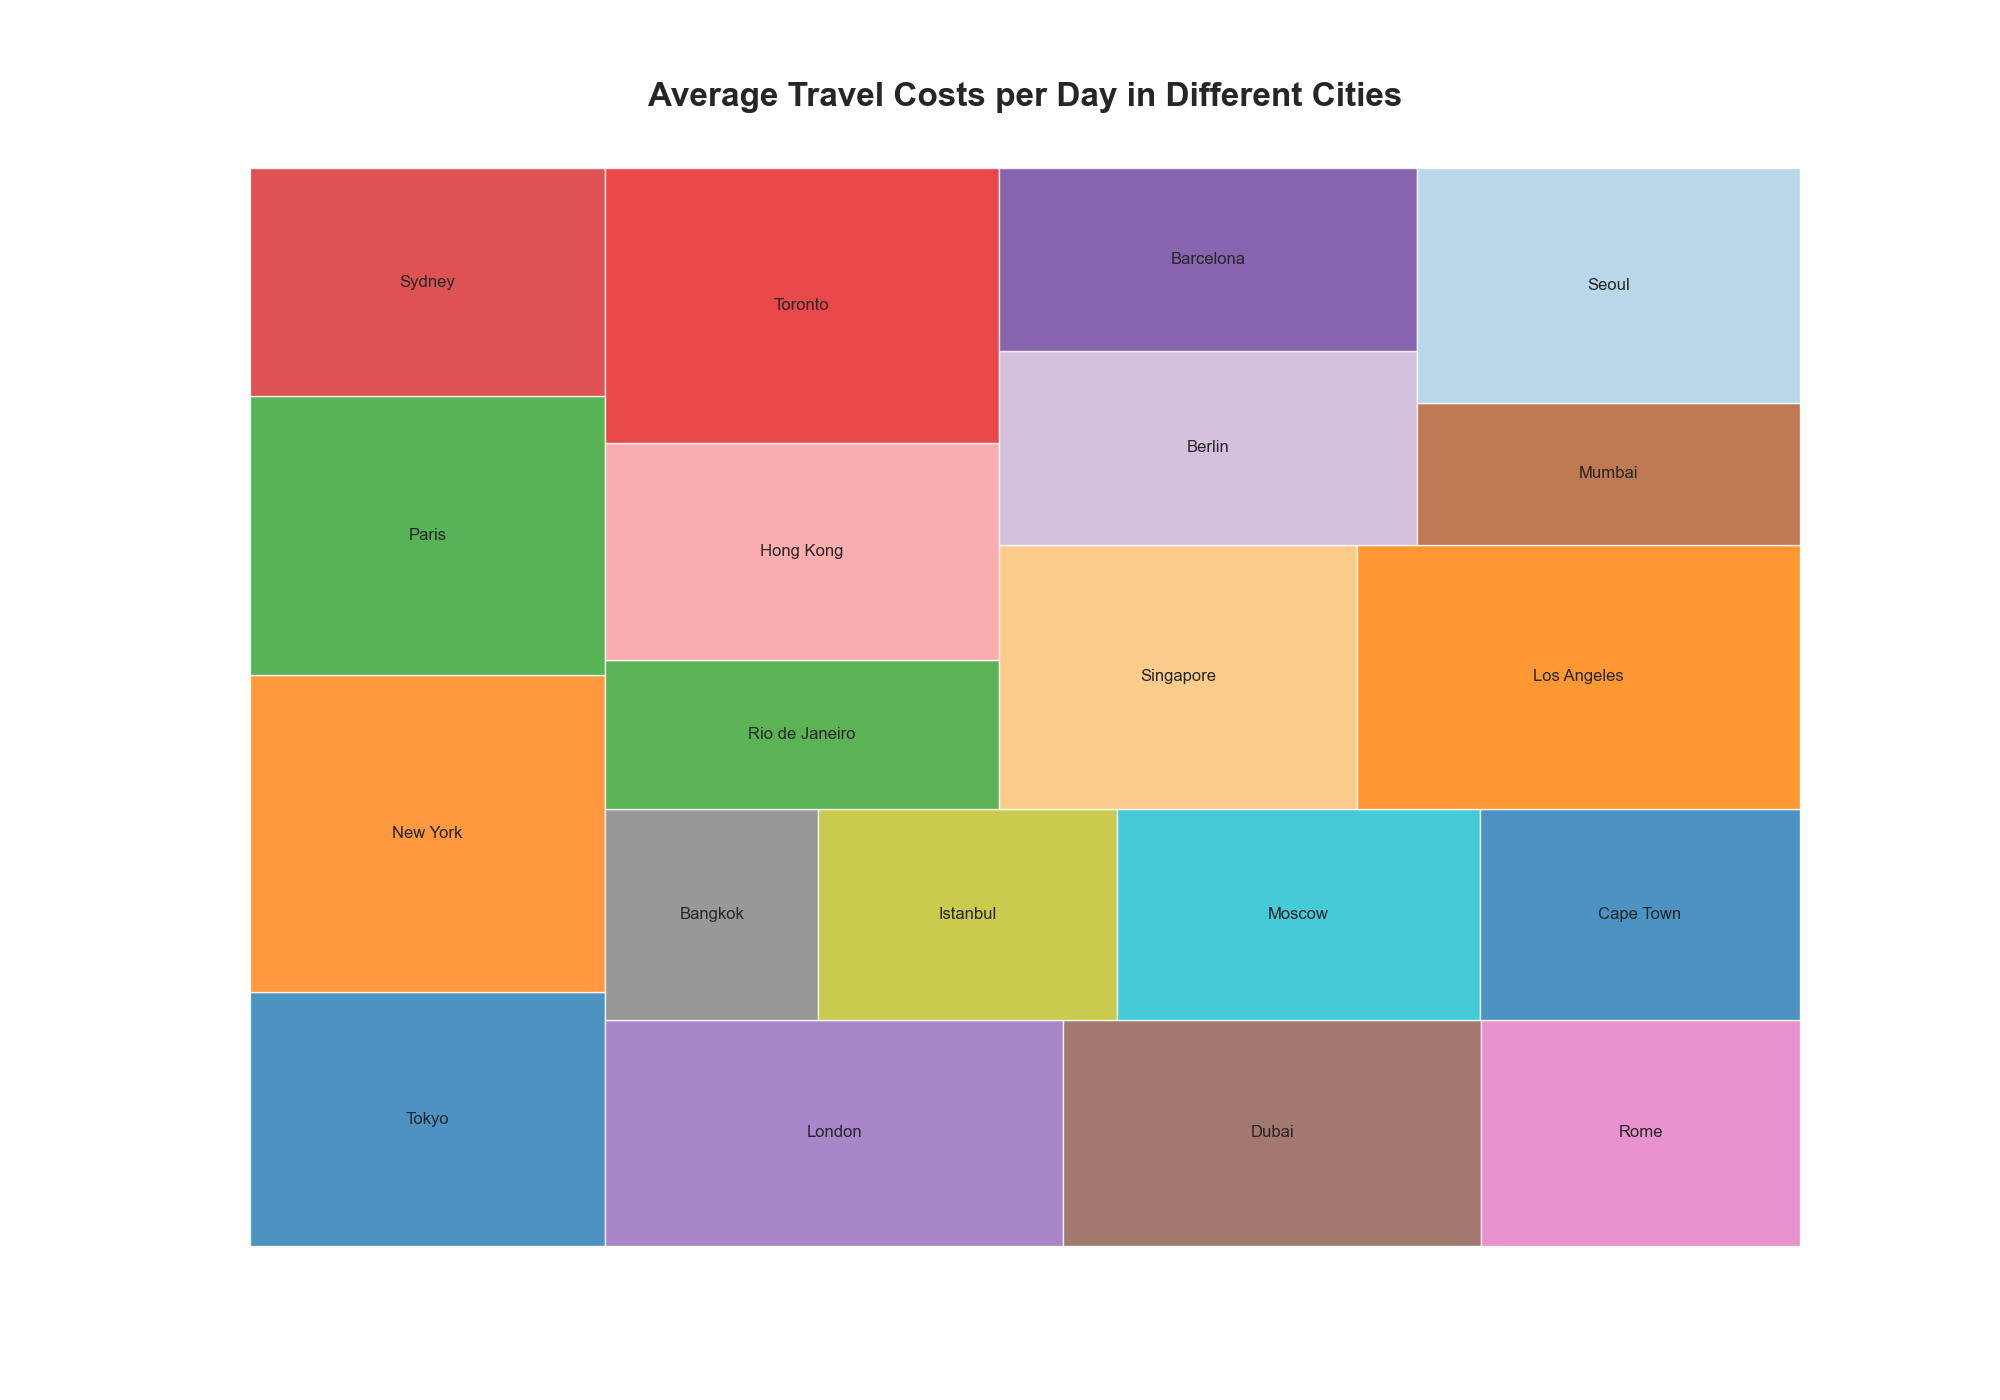

The file beside this chart, header and first rows:
City, Average Travel Cost per Day
Tokyo, 200
New York, 250
Paris, 220
Sydney, 180
London, 230
Dubai, 210
Rome, 160
Bangkok, 100
Istanbul, 140
Moscow, 170
Cape Town, 150
Rio de Janeiro, 130
Hong Kong, 190
Toronto, 240
Singapore, 210
Los Angeles, 260
Berlin, 180
Barcelona, 170
Mumbai, 120
Seoul, 200
